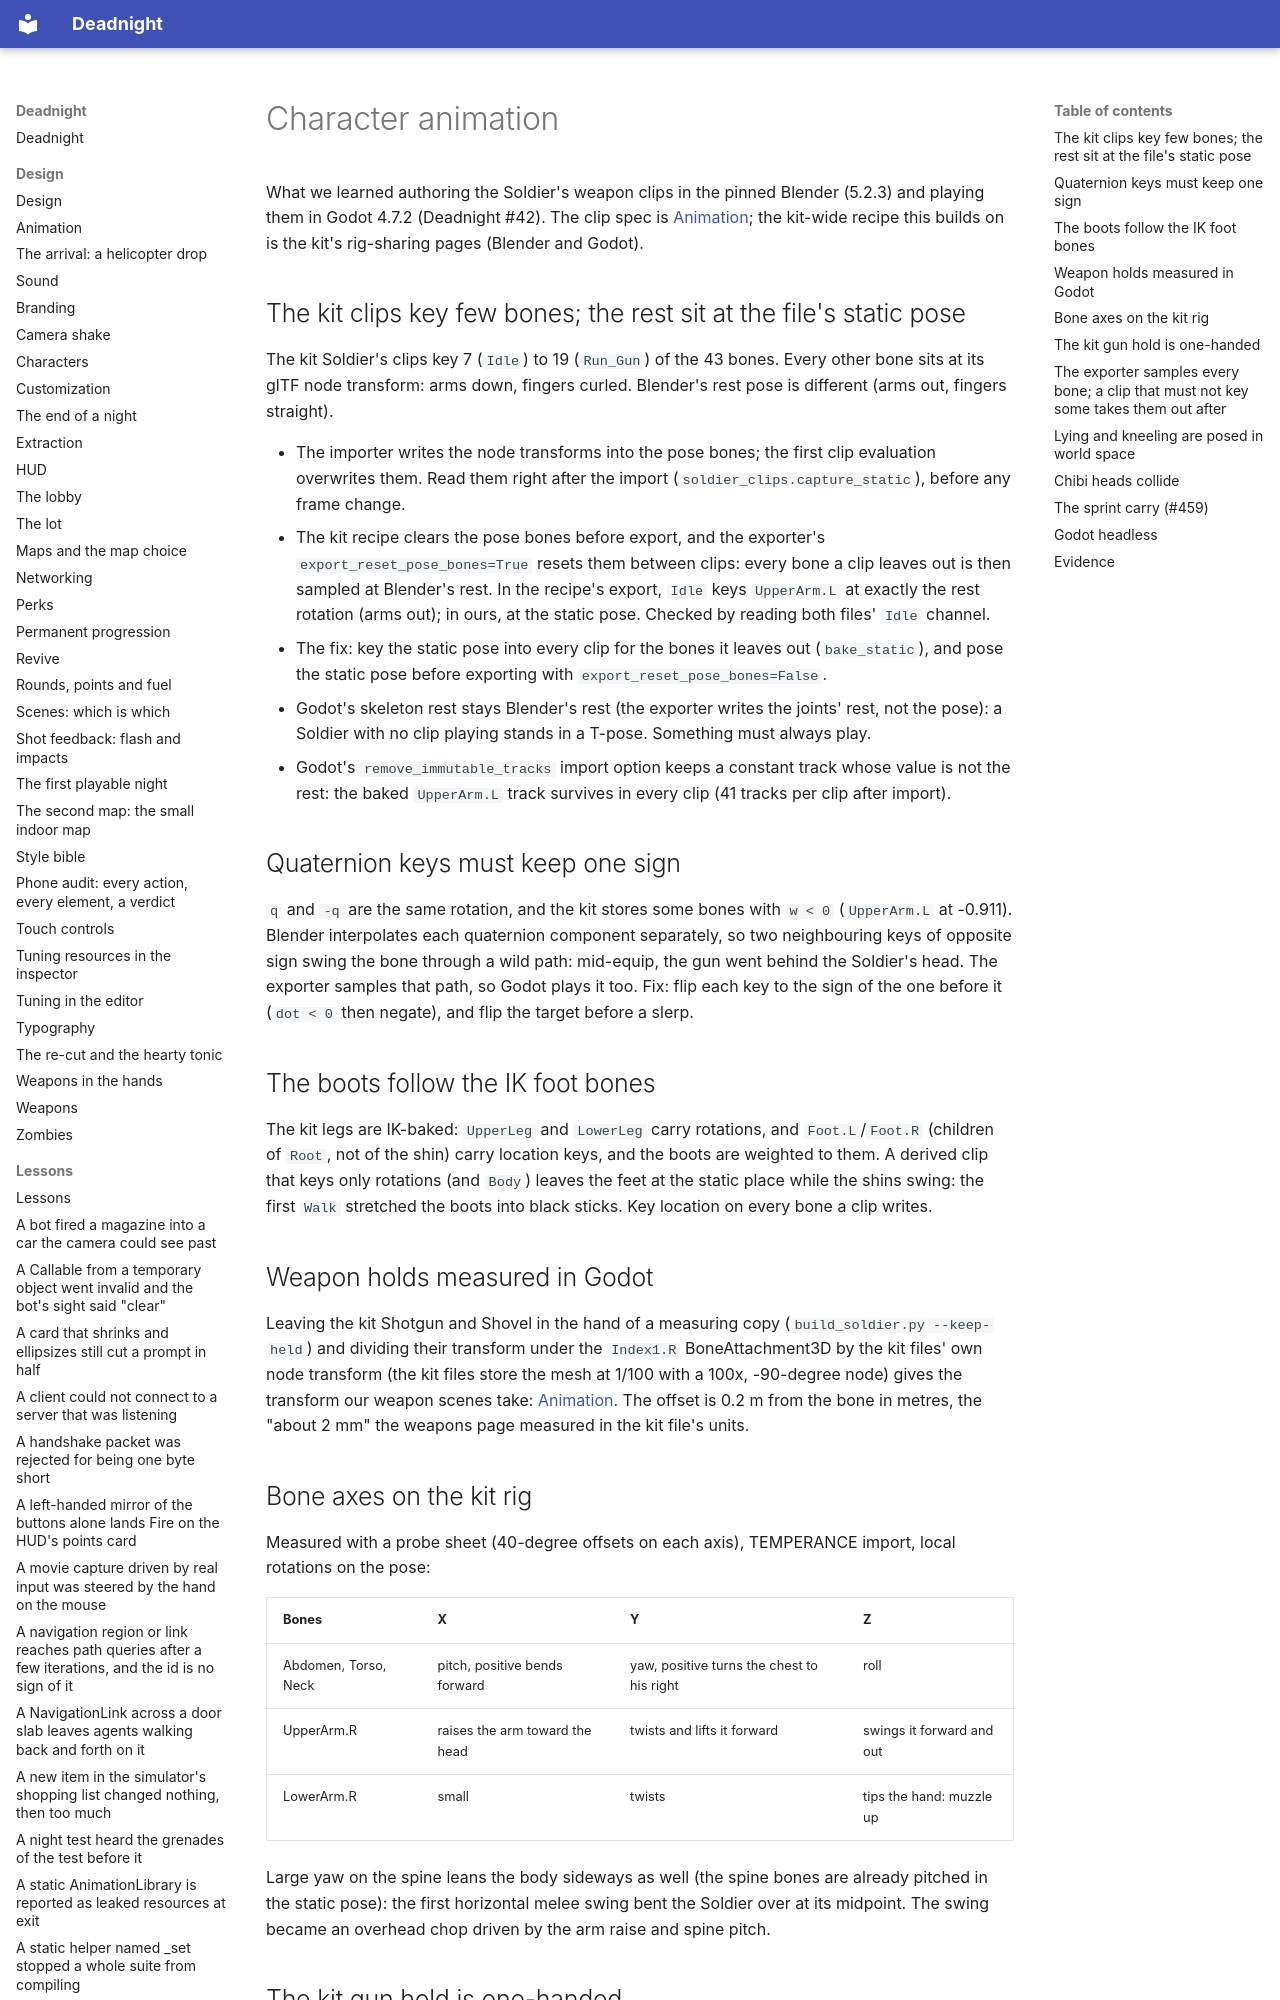

repository: Ryubara/deadnight · page: research/character-animation/index.html · generator: mkdocs

# Character animation

What we learned authoring the Soldier's weapon clips in the pinned Blender (5.2.3) and playing them in Godot 4.7.2
(Deadnight #42). The clip spec is [Animation](../design/animation.md); the kit-wide recipe this builds on is the kit's
rig-sharing pages (Blender and Godot).

## The kit clips key few bones; the rest sit at the file's static pose

The kit Soldier's clips key 7 (`Idle`) to 19 (`Run_Gun`) of the 43 bones. Every other bone sits at its glTF node
transform: arms down, fingers curled. Blender's rest pose is different (arms out, fingers straight).

- The importer writes the node transforms into the pose bones; the first clip evaluation overwrites them. Read them
  right after the import (`soldier_clips.capture_static`), before any frame change.
- The kit recipe clears the pose bones before export, and the exporter's `export_reset_pose_bones=True` resets them
  between clips: every bone a clip leaves out is then sampled at Blender's rest. In the recipe's export, `Idle` keys
  `UpperArm.L` at exactly the rest rotation (arms out); in ours, at the static pose. Checked by reading both files'
  `Idle` channel.
- The fix: key the static pose into every clip for the bones it leaves out (`bake_static`), and pose the static pose
  before exporting with `export_reset_pose_bones=False`.
- Godot's skeleton rest stays Blender's rest (the exporter writes the joints' rest, not the pose): a Soldier with no
  clip playing stands in a T-pose. Something must always play.
- Godot's `remove_immutable_tracks` import option keeps a constant track whose value is not the rest: the baked
  `UpperArm.L` track survives in every clip (41 tracks per clip after import).
